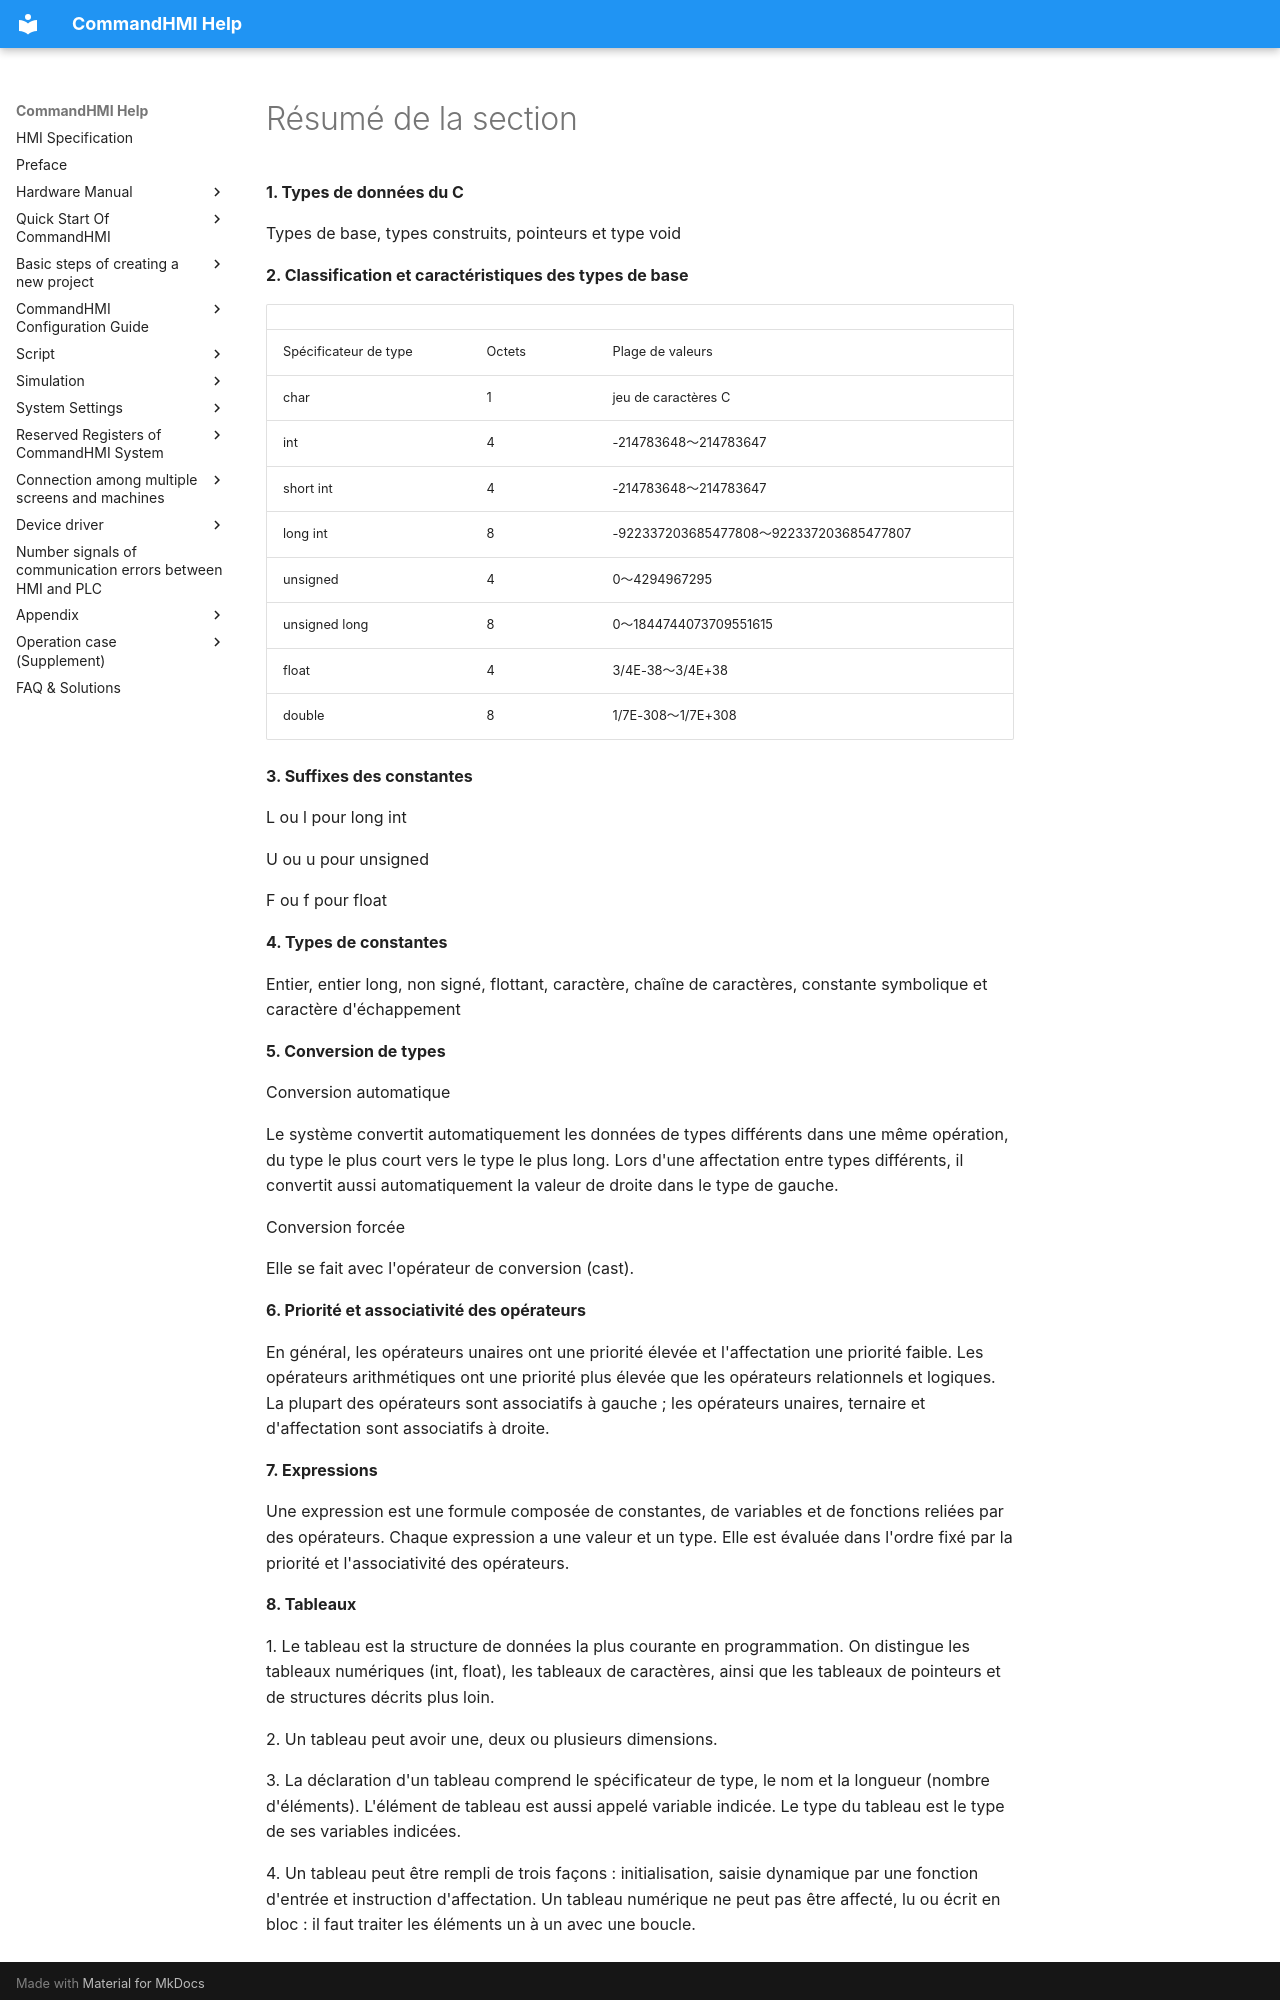

repository: AceAutomation/commandhmi-aide · page: fr/macro/brief.html · generator: mkdocs

# Résumé de la section

**1.  Types de données du C**

Types de base, types construits, pointeurs et type void

**2.  Classification et caractéristiques des types de base**

|                   |        |                                         |
|-------------------|--------|-----------------------------------------|
| Spécificateur de type | Octets | Plage de valeurs                    |
| char              | 1      | jeu de caractères C                     |
| int               | 4      | -214783648～214783647                   |
| short int         | 4      | -214783648～214783647                   |
| long int          | 8      | -922337203685477808～922337203685477807 |
| unsigned          | 4      | 0～4294967295                           |
| unsigned long     | 8      | 0～1844744073709551615                  |
| float             | 4      | 3/4E-38～3/4E+38                        |
| double            | 8      | 1/7E-308～1/7E+308                      |

**3.  Suffixes des constantes**

L ou l pour long int

U ou u pour unsigned

F ou f pour float

**4.  Types de constantes**

Entier, entier long, non signé, flottant, caractère, chaîne de caractères, constante symbolique et caractère d'échappement

**5.  Conversion de types**

Conversion automatique

Le système convertit automatiquement les données de types différents dans une même opération, du type le plus court vers le type le plus long. Lors d'une affectation entre types différents, il convertit aussi automatiquement la valeur de droite dans le type de gauche.

Conversion forcée

Elle se fait avec l'opérateur de conversion (cast).

**6.  Priorité et associativité des opérateurs**

En général, les opérateurs unaires ont une priorité élevée et l'affectation une priorité faible. Les opérateurs arithmétiques ont une priorité plus élevée que les opérateurs relationnels et logiques. La plupart des opérateurs sont associatifs à gauche ; les opérateurs unaires, ternaire et d'affectation sont associatifs à droite.

**7.  Expressions**

Une expression est une formule composée de constantes, de variables et de fonctions reliées par des opérateurs. Chaque expression a une valeur et un type. Elle est évaluée dans l'ordre fixé par la priorité et l'associativité des opérateurs.

**8.  Tableaux**

1\.  Le tableau est la structure de données la plus courante en programmation. On distingue les tableaux numériques (int, float), les tableaux de caractères, ainsi que les tableaux de pointeurs et de structures décrits plus loin.

2\.  Un tableau peut avoir une, deux ou plusieurs dimensions.

3\.  La déclaration d'un tableau comprend le spécificateur de type, le nom et la longueur (nombre d'éléments). L'élément de tableau est aussi appelé variable indicée. Le type du tableau est le type de ses variables indicées.
